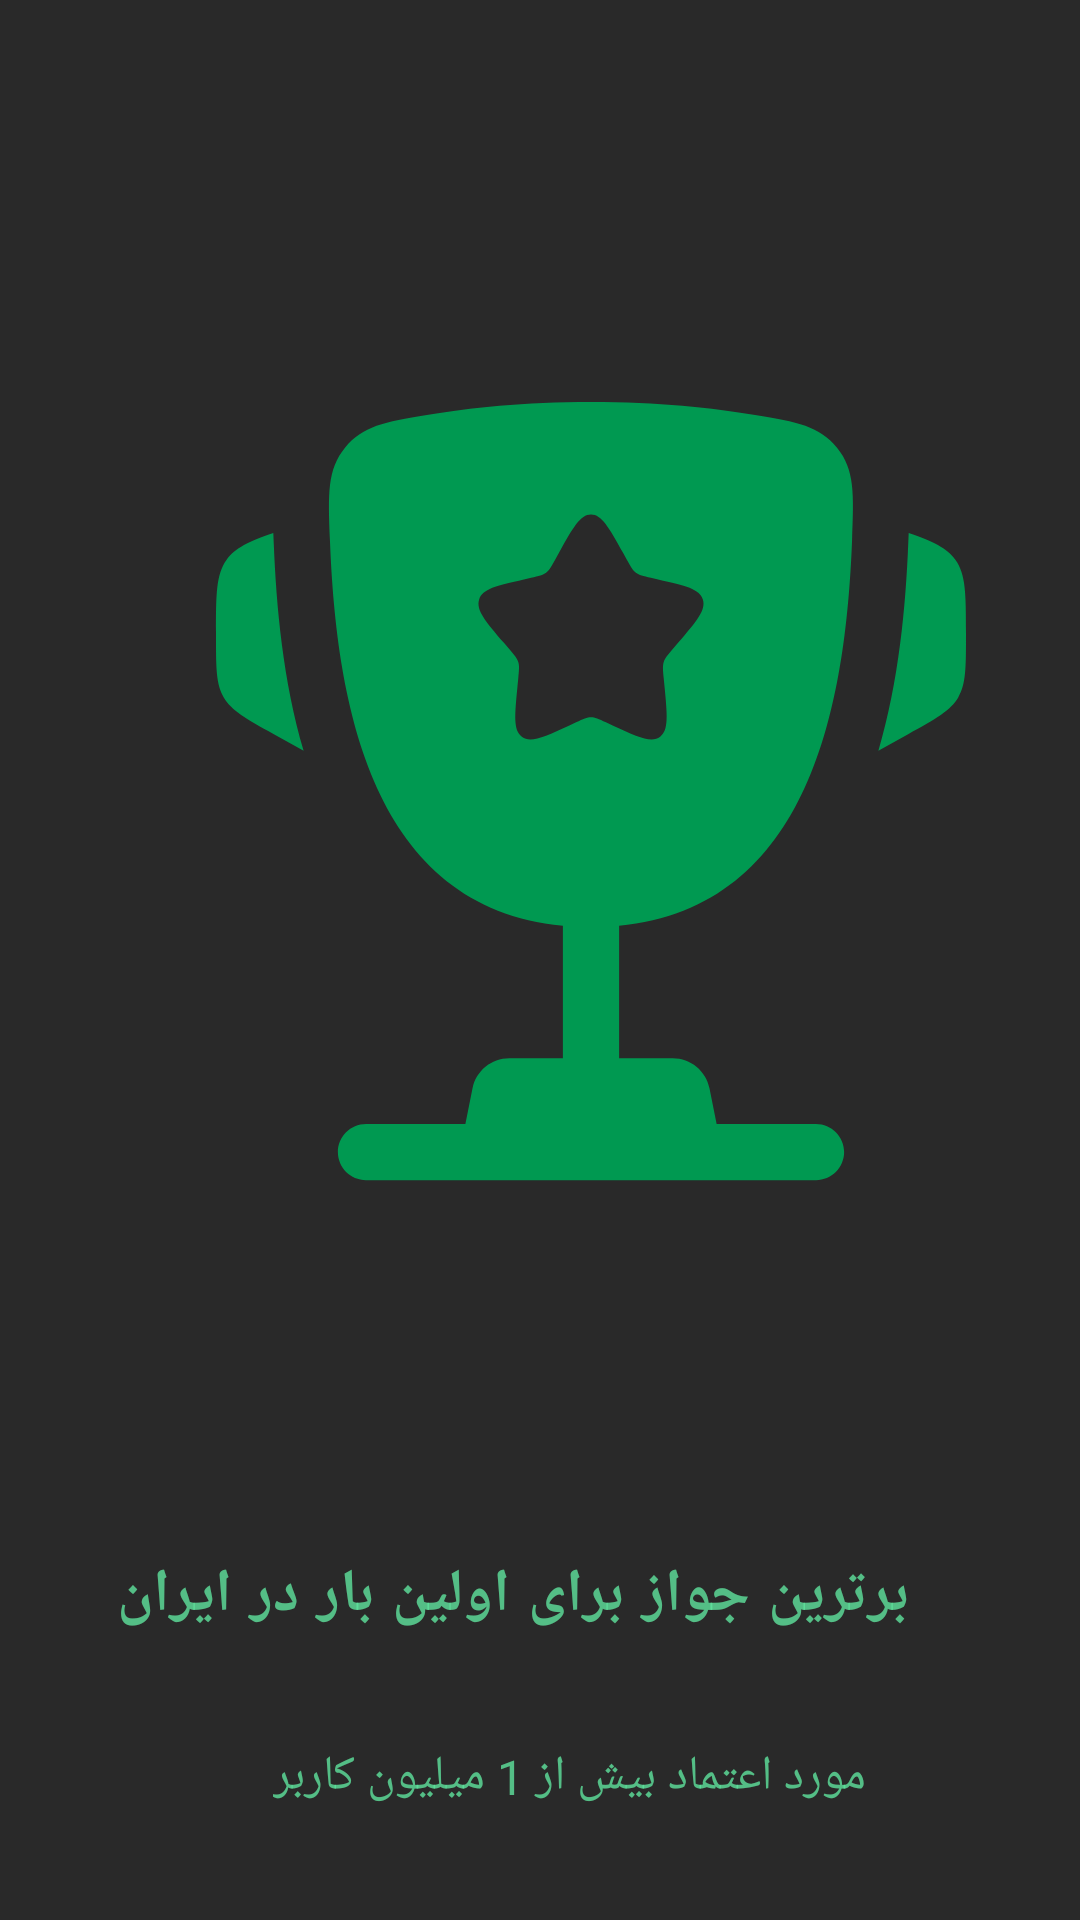

This screen was rendered from an Android layout file. Write that file and the resources it references.
<!-- AndroidManifest.xml: application theme Theme.MatrixConnect -->
<!-- res/layout/activity_loading_step1.xml -->
<?xml version="1.0" encoding="utf-8"?>
<RelativeLayout
    xmlns:android="http://schemas.android.com/apk/res/android"
    android:id="@+id/loading_step1"
    android:layout_width="393dp"
    android:layout_height="852dp"
    android:clipToOutline="true"
    android:background="#292929">

    
    <ImageView
        android:id="@+id/trophy_cup"
        android:layout_width="300dp"
        android:layout_height="300dp"
        android:layout_marginStart="47dp"
        android:layout_marginTop="109dp"
        android:src="@drawable/ic_trophy_cup"/>

    
    <LinearLayout
        android:layout_width="wrap_content"
        android:layout_height="wrap_content"
        android:layout_marginStart="39dp"
        android:layout_marginTop="518dp"
        android:orientation="vertical">

        <TextView
            android:layout_width="wrap_content"
            android:layout_height="wrap_content"
            android:text="@string/step1_heading"
            android:textColor="#5FE39D"
            android:textSize="20sp"
            android:textStyle="bold"
            android:alpha="0.8"
            android:letterSpacing="0.05"
            android:fontFamily="sans-serif"/>

        <TextView
            android:layout_width="wrap_content"
            android:layout_height="wrap_content"
            android:layout_marginTop="36dp"
            android:layout_marginStart="52dp"
            android:text="@string/step1_subheading"
            android:textColor="#5FE39D"
            android:textSize="16sp"
            android:alpha="0.8"
            android:fontFamily="sans-serif"/>
    </LinearLayout>

    
    <LinearLayout
        android:layout_width="345dp"
        android:layout_height="wrap_content"
        android:layout_marginStart="24dp"
        android:layout_marginTop="668dp"
        android:orientation="vertical">

        
        <LinearLayout
            android:layout_width="wrap_content"
            android:layout_height="10dp"
            android:layout_gravity="center_horizontal"
            android:orientation="horizontal"
            android:layout_marginBottom="31dp">

            <View
                android:layout_width="30dp"
                android:layout_height="10dp"
                android:background="#14AE5C"
                android:layout_marginEnd="8dp"
                android:layout_gravity="center_vertical"/>

            <View
                android:layout_width="10dp"
                android:layout_height="10dp"
                android:background="#DBD6CE"
                android:layout_marginEnd="8dp"
                android:layout_gravity="center_vertical"/>

            <View
                android:layout_width="10dp"
                android:layout_height="10dp"
                android:background="#DBD6CE"
                android:layout_marginEnd="8dp"
                android:layout_gravity="center_vertical"/>

            <View
                android:layout_width="10dp"
                android:layout_height="10dp"
                android:background="#DBD6CE"
                android:layout_gravity="center_vertical"/>
        </LinearLayout>

        
        <androidx.appcompat.widget.AppCompatButton
            android:id="@+id/btn_next"
            android:layout_width="match_parent"
            android:layout_height="48dp"
            android:text="@string/step1_next"
            android:textColor="#FFFFFF"
            android:textSize="16sp"
            android:textStyle="bold"
            android:background="@drawable/button_primary"
            android:layout_marginBottom="13dp"/>

        
        <androidx.appcompat.widget.AppCompatButton
            android:id="@+id/btn_skip"
            android:layout_width="match_parent"
            android:layout_height="48dp"
            android:text="@string/step1_skip"
            android:textColor="#DBD6CE"
            android:textSize="16sp"
            android:background="@android:color/transparent"/>
    </LinearLayout>

</RelativeLayout>
<!-- resources referenced by this layout -->
<resources>
  <!-- drawable button_primary (drawable) -->
  <?xml version="1.0" encoding="utf-8"?>
  <shape xmlns:android="http://schemas.android.com/apk/res/android"
      android:shape="rectangle">
      <solid android:color="#009951" />
      <corners android:radius="25dp" />
  </shape>
  <!-- drawable ic_trophy_cup: vector/xml drawable (drawable, 3015 chars, omitted) -->
  <string name="step1_heading">برترین جواز برای اولین بار در ایران</string>
  <string name="step1_next">بعدی</string>
  <string name="step1_skip">رد کردن</string>
  <string name="step1_subheading">مورد اعتماد بیش از 1 میلیون کاربر</string>
  <style name="Theme.MatrixConnect" parent="Theme.Material3.Dark.NoActionBar">
          <item name="colorPrimary">@color/purple_200</item>
          <item name="colorOnPrimary">@color/black</item>
          <item name="android:windowBackground">@color/black</item>
      </style>
  <!-- not gathered from this repository: default colours our renderer supplied (Android Studio template values) -->
  <color name="purple_200">#FFBB86FC</color>
  <color name="black">#FF000000</color>
</resources>
